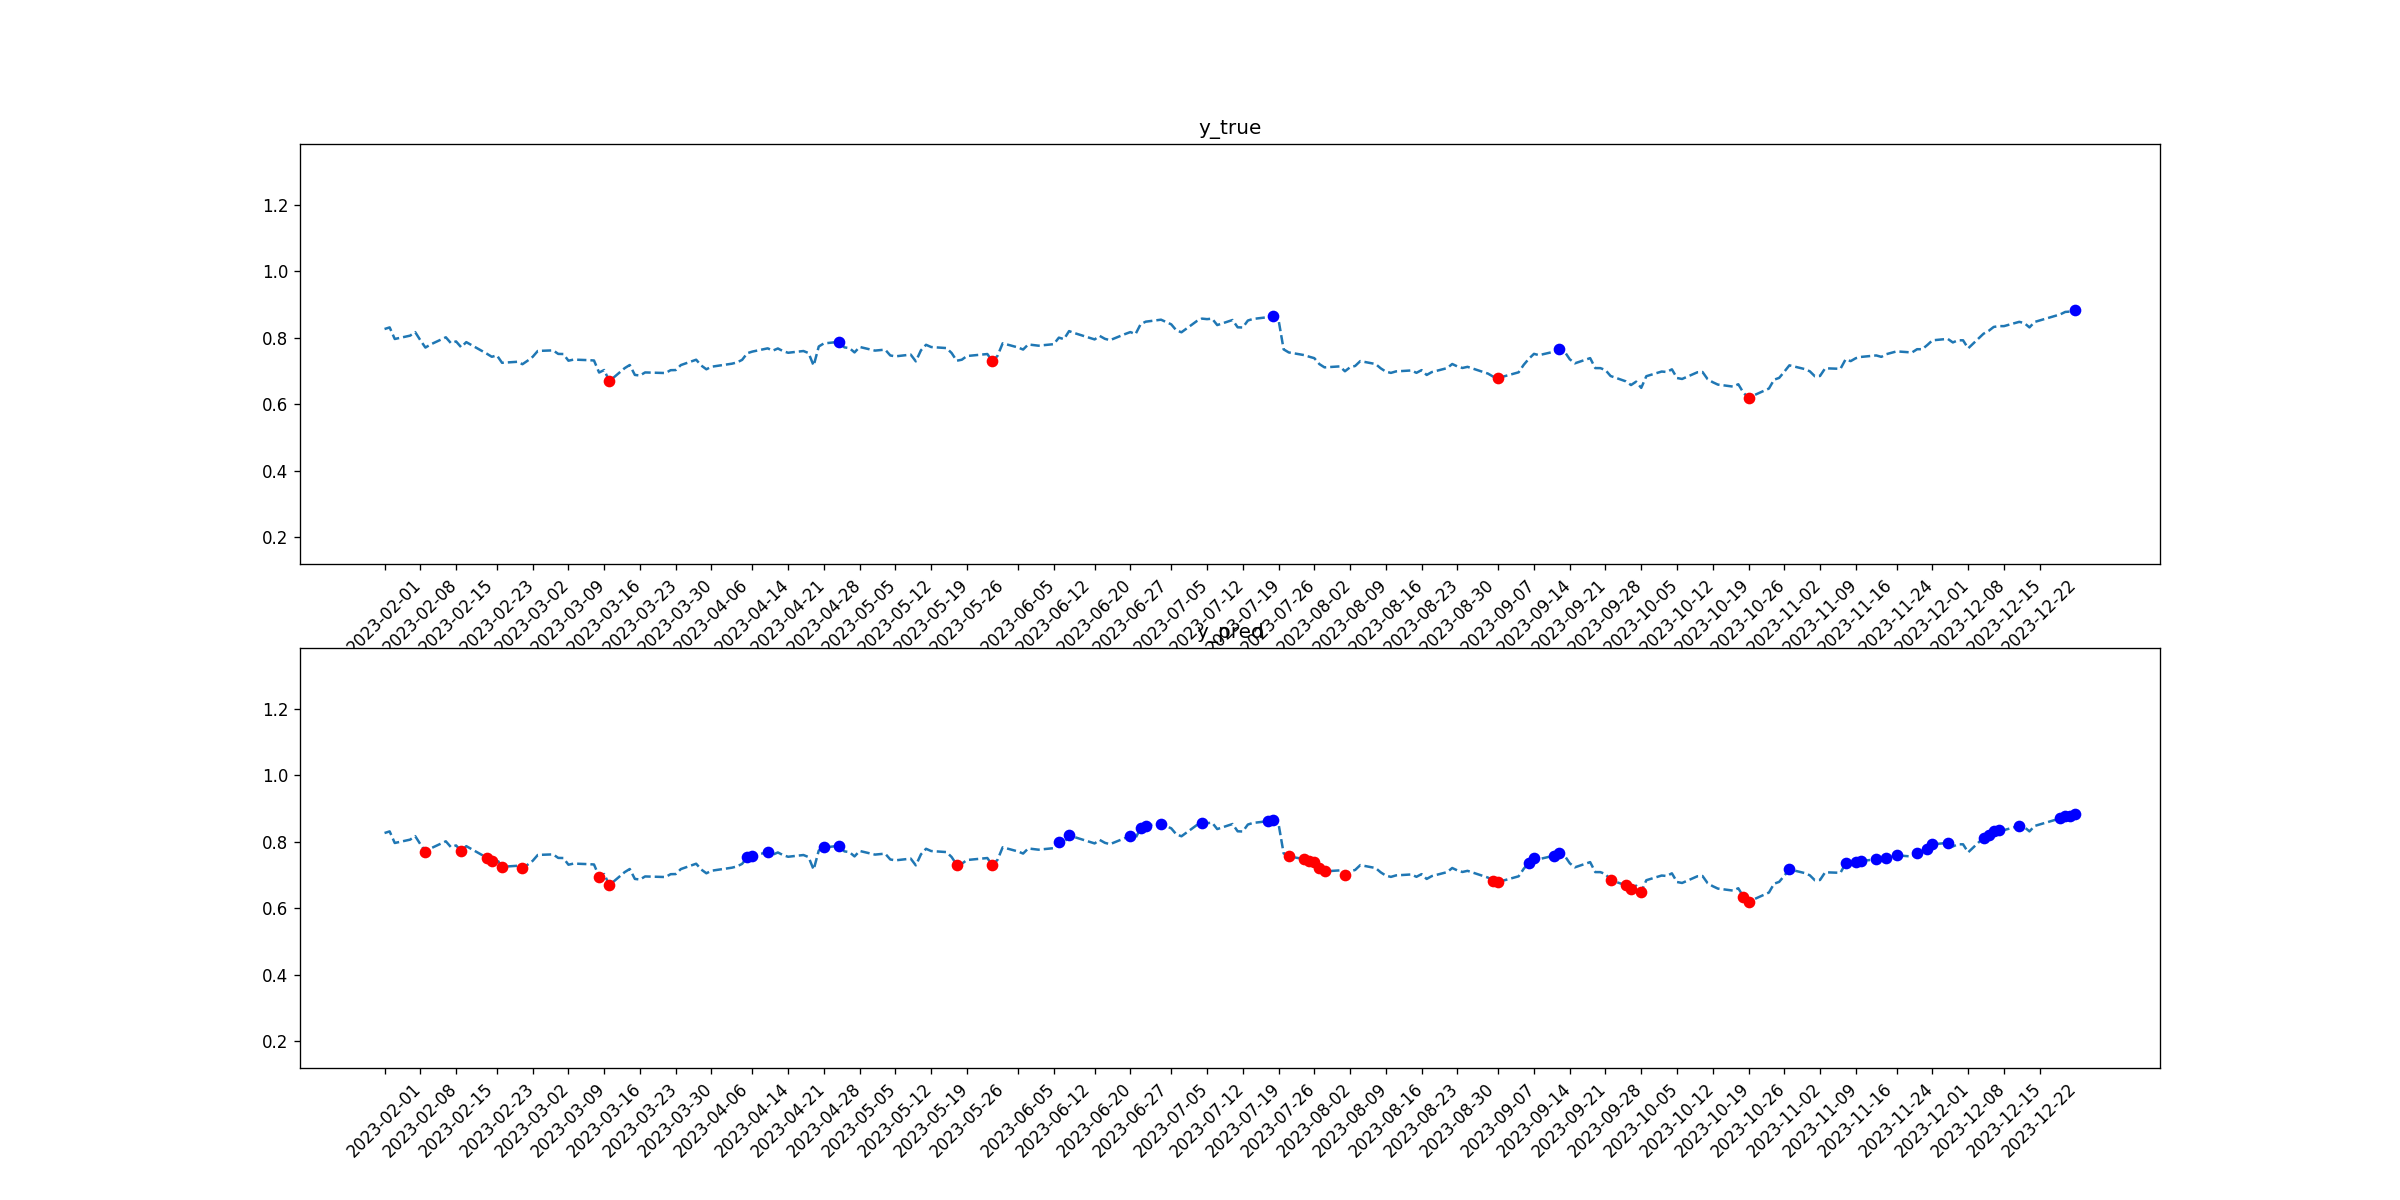

Values plotted in this chart, from the file beside it:
tid, symbol, close, target_1, pred_1, target_2, pred_2
2023-02-01, HON, 0.8258, 0, 0, 0, 0
2023-02-02, HON, 0.8307, 0, 0, 0, 0
2023-02-03, HON, 0.7959, 0, 0, 0, 0
2023-02-06, HON, 0.8059, 0, 0, 0, 0
2023-02-07, HON, 0.8165, 0, 0, 0, 0
2023-02-08, HON, 0.7924, 0, 0, 0, 0
2023-02-09, HON, 0.7701, 0, 0, 0, 1
2023-02-10, HON, 0.7793, 0, 0, 0, 0
2023-02-13, HON, 0.8009, 0, 0, 0, 0
2023-02-14, HON, 0.7833, 0, 0, 0, 0
2023-02-15, HON, 0.7886, 0, 0, 0, 0
2023-02-16, HON, 0.7711, 0, 0, 0, 1
2023-02-17, HON, 0.7864, 0, 0, 0, 0
2023-02-21, HON, 0.7518, 0, 0, 0, 1
2023-02-22, HON, 0.7423, 0, 0, 0, 1
2023-02-23, HON, 0.7465, 0, 0, 0, 0
2023-02-24, HON, 0.7242, 0, 0, 0, 1
2023-02-27, HON, 0.7273, 0, 0, 0, 0
2023-02-28, HON, 0.72, 0, 0, 0, 1
2023-03-01, HON, 0.7305, 0, 0, 0, 0
2023-03-02, HON, 0.7422, 0, 0, 0, 0
2023-03-03, HON, 0.76, 0, 0, 0, 0
2023-03-06, HON, 0.7616, 0, 0, 0, 0
2023-03-07, HON, 0.751, 0, 0, 0, 0
2023-03-08, HON, 0.7506, 0, 0, 0, 0
2023-03-09, HON, 0.7305, 0, 0, 0, 0
2023-03-10, HON, 0.7339, 0, 0, 0, 0
2023-03-13, HON, 0.7321, 0, 0, 0, 0
2023-03-14, HON, 0.7312, 0, 0, 0, 0
2023-03-15, HON, 0.6949, 0, 0, 0, 1
2023-03-16, HON, 0.7025, 0, 0, 0, 0
2023-03-17, HON, 0.6689, 0, 0, 1, 1
2023-03-20, HON, 0.7081, 0, 0, 0, 0
2023-03-21, HON, 0.7176, 0, 0, 0, 0
2023-03-22, HON, 0.6877, 0, 0, 0, 0
2023-03-23, HON, 0.686, 0, 0, 0, 0
2023-03-24, HON, 0.6952, 0, 0, 0, 0
2023-03-27, HON, 0.6939, 0, 0, 0, 0
2023-03-28, HON, 0.6934, 0, 0, 0, 0
2023-03-29, HON, 0.702, 0, 0, 0, 0
2023-03-30, HON, 0.7024, 0, 0, 0, 0
2023-03-31, HON, 0.7173, 0, 0, 0, 0
2023-04-03, HON, 0.7335, 0, 0, 0, 0
2023-04-04, HON, 0.716, 0, 0, 0, 0
2023-04-05, HON, 0.7047, 0, 0, 0, 0
2023-04-06, HON, 0.7124, 0, 0, 0, 0
2023-04-10, HON, 0.7215, 0, 0, 0, 0
2023-04-11, HON, 0.7253, 0, 0, 0, 0
2023-04-12, HON, 0.7331, 0, 0, 0, 0
2023-04-13, HON, 0.7531, 0, 1, 0, 0
2023-04-14, HON, 0.7579, 0, 1, 0, 0
2023-04-17, HON, 0.7677, 0, 1, 0, 0
2023-04-18, HON, 0.7608, 0, 0, 0, 0
2023-04-19, HON, 0.7674, 0, 0, 0, 0
2023-04-20, HON, 0.7594, 0, 0, 0, 0
2023-04-21, HON, 0.7544, 0, 0, 0, 0
2023-04-24, HON, 0.7597, 0, 0, 0, 0
2023-04-25, HON, 0.7535, 0, 0, 0, 0
2023-04-26, HON, 0.7157, 0, 0, 0, 0
2023-04-27, HON, 0.7733, 0, 0, 0, 0
... 170 more rows
